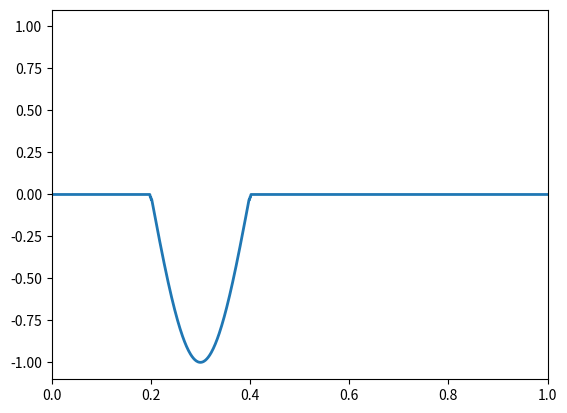

Source code (Python):
import numpy as np 
import matplotlib.pyplot as plt
import matplotlib.animation as animation
import matplotlib.pyplot as plt

# dt =0.001 seconds
t = np.linspace(0, 1, 1001)
n = 1000
l = 1 
x = np.linspace(0, l, n+1)

def starting_positions_t_0(x,t):
    return np.where((1/5 < x) & (x < 2/5), np.sin(5 * np.pi * x), 0)

def next_time_step(u_before, u_now, c, dt, dx):
    u_next = np.zeros(len(u_before))
    u_next[0] = u_before[0]
    u_next[-1] = u_before[-1]
    if np.array_equal(u_before, u_now):
        for i in range(1, len(u_before)-1):
            second_part = (c*(dt/dx)) ** 2
            third_part = u_now[i+1] - 2 * u_now[i] + u_now[i-1]
            u_next[i] = u_now[i] + second_part * third_part
    else:
        for i in range(1,len(u_before)-1):
            first_part = 2*u_now[i] - u_before[i]
            second_part = (c*(dt/dx)) ** 2
            third_part = u_now[i+1] - 2*u_now[i] + u_now[i-1]
            u_next[i] = first_part + second_part * third_part
    return u_next

# Initialize wave states
u_before = starting_positions_t_0(x, 0)
u_now = u_before.copy()

# Set up the plot
fig, ax = plt.subplots()
ax.set_xlim(0, l)
ax.set_ylim(-1.1, 1.1)
line, = ax.plot(x, u_now, lw=2)

dt = 0.001
# Update function for animation
def update(frame):
    global u_before, u_now
    c = 1
    dx = l/n
    u_next = next_time_step(u_before, u_now, c, dt, dx)  # Compute next step
    u_before, u_now = u_now.copy(), u_next.copy()  # Ensure proper time-stepping
    line.set_ydata(u_now)  # Update the plot
    return line,

# Create the animation
ani = animation.FuncAnimation(fig, update, frames=1000, interval=dt*1000, blit=True)
# make the y-axis range bigger

plt.show()